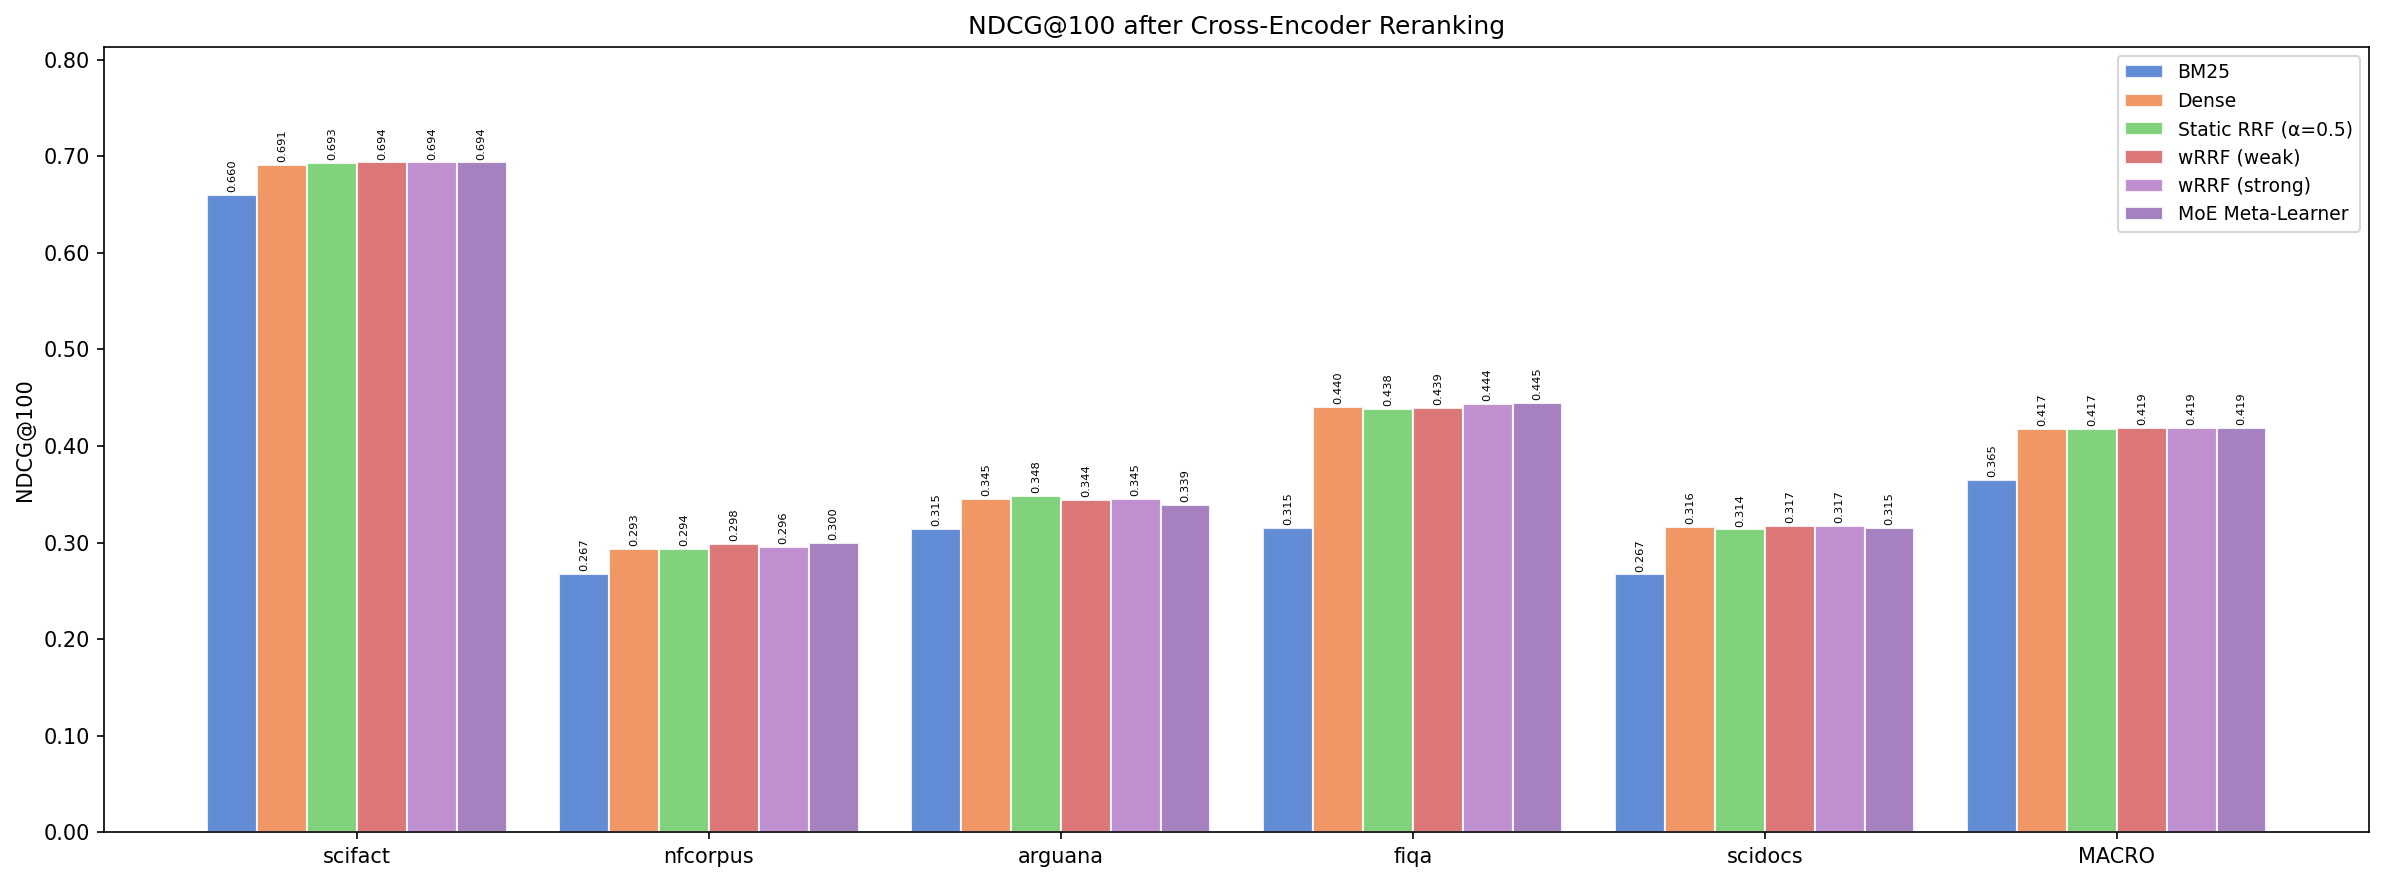

Data behind this chart, as committed beside it:
group, bm25_orig, bm25_rerank, dense_orig, dense_rerank, static_rrf_orig, static_rrf_rerank, wrrf_weak_orig, wrrf_weak_rerank, wrrf_strong_orig, wrrf_strong_rerank, moe_orig, moe_rerank
scifact, 0.6365, 0.6596, 0.6985, 0.6912, 0.6774, 0.6931, 0.6846, 0.6936, 0.6939, 0.6936, 0.6995, 0.6935
nfcorpus, 0.2319, 0.2675, 0.2606, 0.2931, 0.2701, 0.2938, 0.2703, 0.2984, 0.2676, 0.2959, 0.2711, 0.2999
arguana, 0.2859, 0.3145, 0.4186, 0.3454, 0.3793, 0.3482, 0.413, 0.3438, 0.4159, 0.3453, 0.4103, 0.3392
fiqa, 0.241, 0.315, 0.4319, 0.4404, 0.3791, 0.4382, 0.426, 0.4395, 0.4369, 0.4438, 0.4371, 0.4448
scidocs, 0.2419, 0.267, 0.2909, 0.3163, 0.3032, 0.3136, 0.3164, 0.3174, 0.307, 0.3173, 0.3101, 0.3151
MACRO, 0.3275, 0.3647, 0.4201, 0.4173, 0.4018, 0.4174, 0.4221, 0.4185, 0.4243, 0.4192, 0.4256, 0.4185
